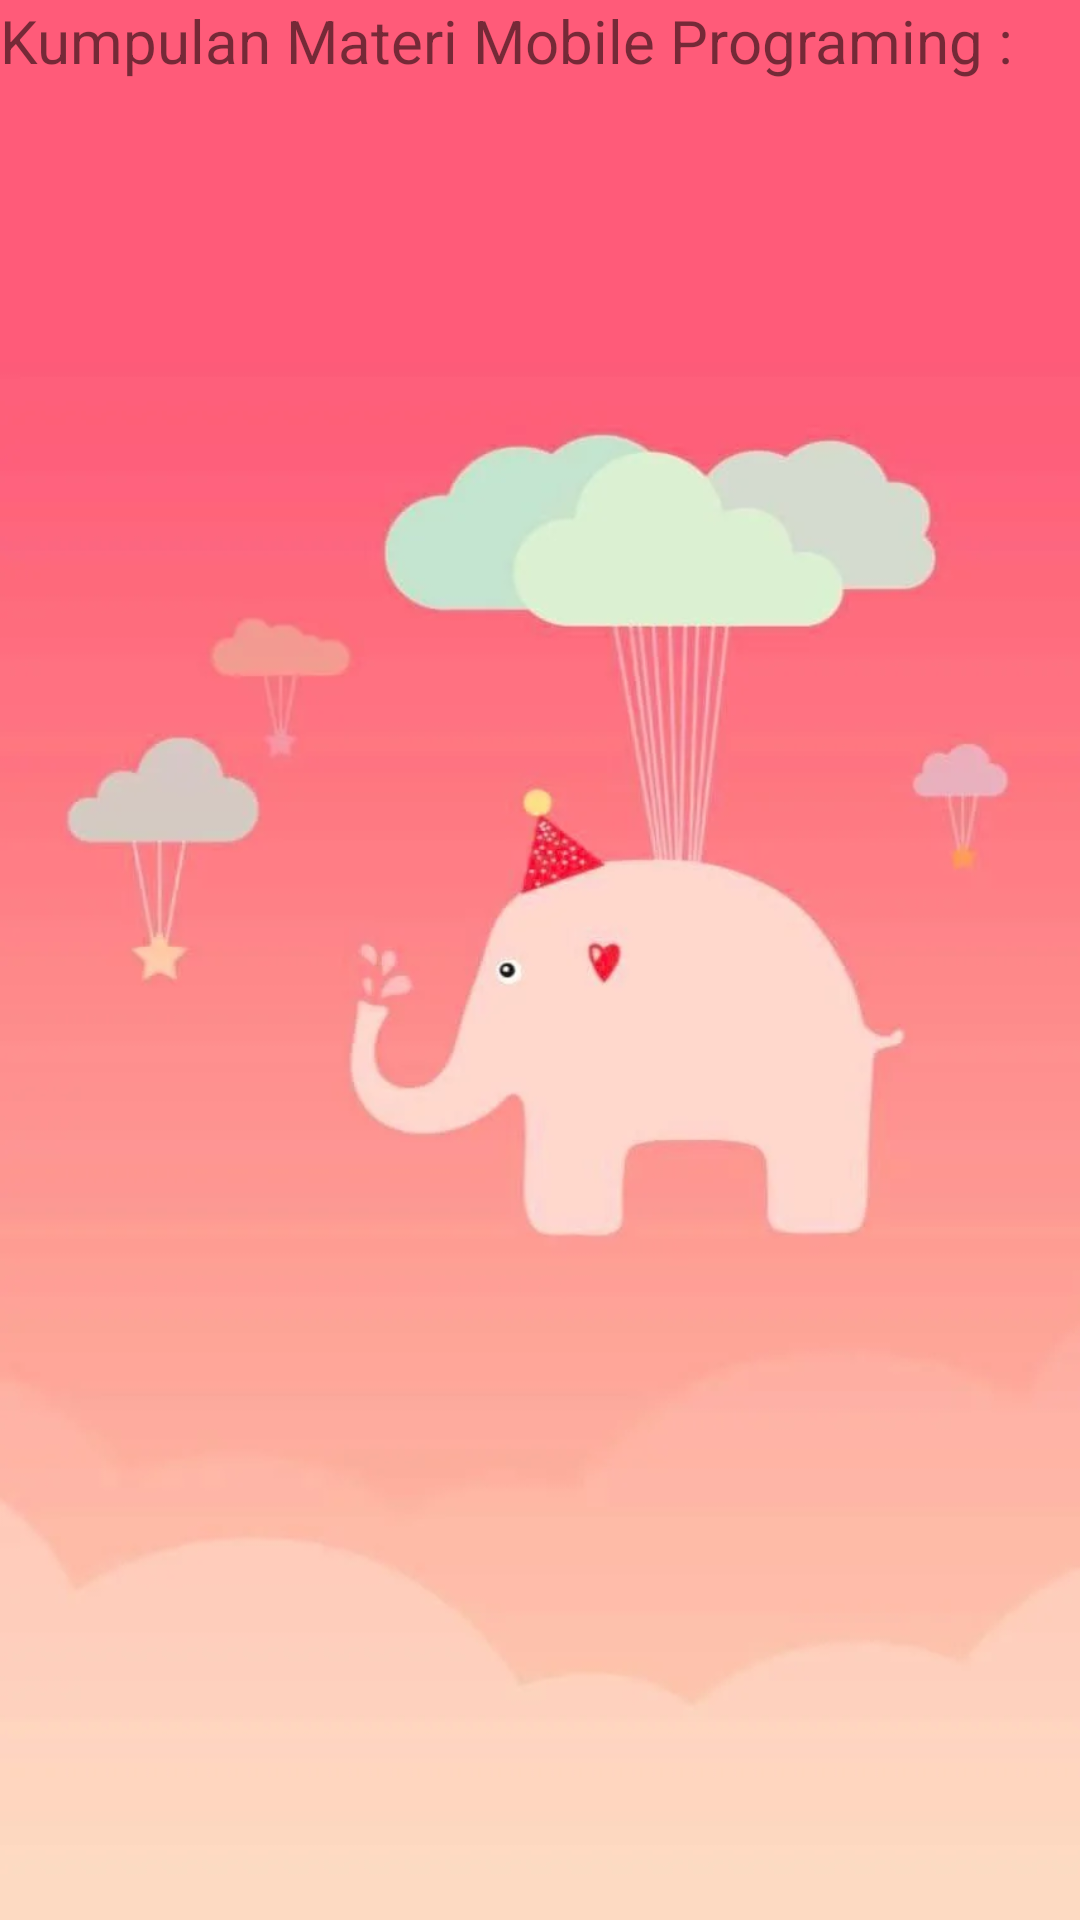

Produce the Android XML layout that renders to this screen, including the resource entries it uses.
<!-- AndroidManifest.xml: application theme Theme.UTS_SheillinaRichieFebryanti -->
<!-- res/layout/activity_main.xml -->
<?xml version="1.0" encoding="utf-8"?>
<RelativeLayout xmlns:android="http://schemas.android.com/apk/res/android"
    xmlns:tools="http://schemas.android.com/tools"
    android:layout_width="match_parent"
    android:layout_height="match_parent"
    android:background="@drawable/background"
    tools:context=".MainActivity">

    <TextView
        android:id="@+id/text1"
        android:layout_width="match_parent"
        android:layout_height="wrap_content"
        android:text="Kumpulan Materi Mobile Programing :"
        android:textSize="20dp"
        tools:ignore="HardcodedText,SpUsage" />

    <ListView
        android:id="@+id/listview"
        android:layout_width="match_parent"
        android:layout_height="match_parent"
        android:layout_below="@+id/text1"
        tools:ignore="UnknownId" />
</RelativeLayout>
<!-- resources referenced by this layout -->
<resources>
  <!-- drawable background: jpg bitmap (drawable, 15976 bytes) -->
  <style name="Theme.UTS_SheillinaRichieFebryanti" parent="Theme.MaterialComponents.DayNight.DarkActionBar">
          
          <item name="colorPrimary">@color/purple_500</item>
          <item name="colorPrimaryVariant">@color/purple_700</item>
          <item name="colorOnPrimary">@color/white</item>
          
          <item name="colorSecondary">@color/teal_200</item>
          <item name="colorSecondaryVariant">@color/teal_700</item>
          <item name="colorOnSecondary">@color/black</item>
          
          <item name="android:statusBarColor" tools:targetApi="l">?attr/colorPrimaryVariant</item>
          
      </style>
  <!-- not gathered from this repository: default colours our renderer supplied (Android Studio template values) -->
  <color name="purple_500">#FF6200EE</color>
  <color name="purple_700">#FF3700B3</color>
  <color name="teal_200">#FF03DAC5</color>
  <color name="teal_700">#FF018786</color>
  <color name="black">#FF000000</color>
  <color name="white">#FFFFFFFF</color>
</resources>
